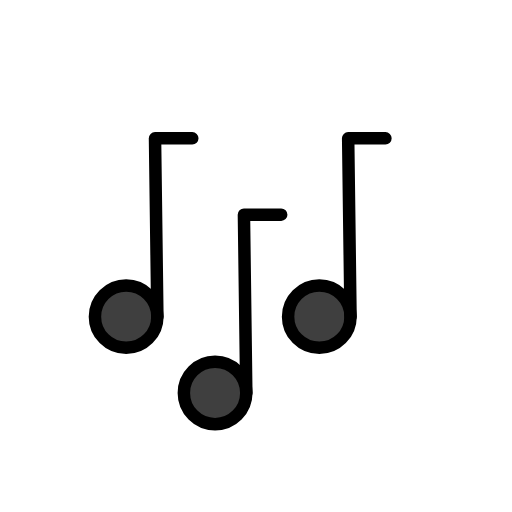
t = 0.00 s
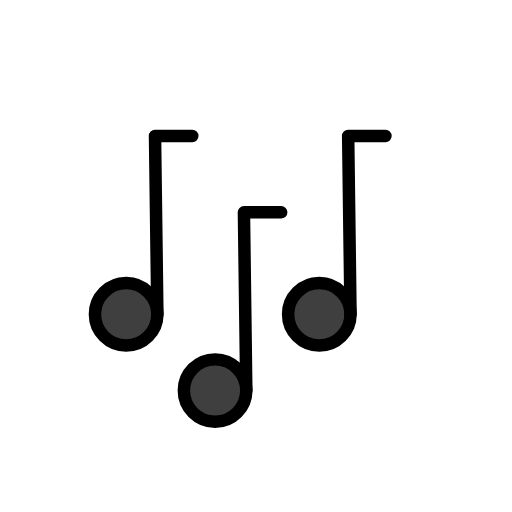
t = 0.48 s
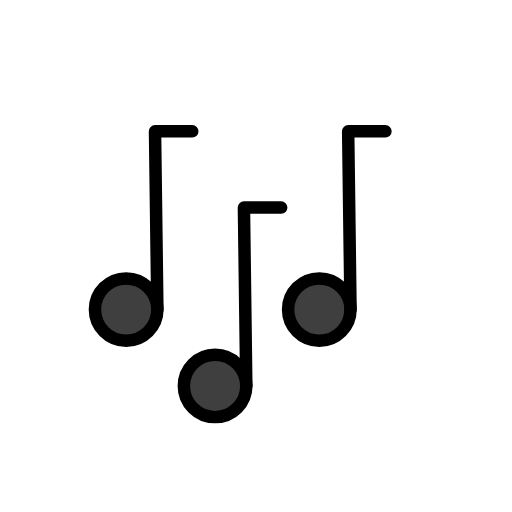
t = 1.43 s
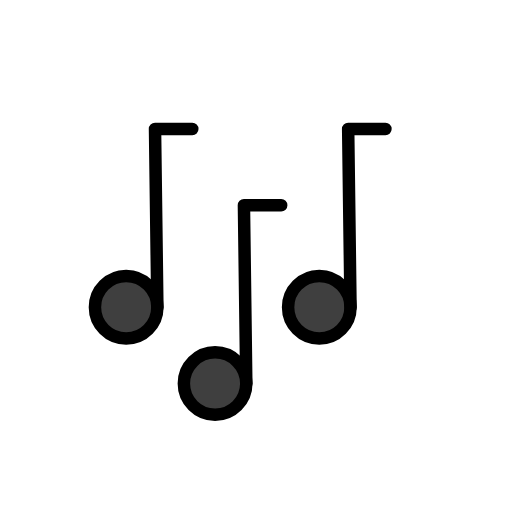
t = 1.90 s
t = 2.38 s: frame unchanged from t = 1.43 s, image omitted
t = 3.33 s: frame unchanged from t = 0.48 s, image omitted

The animated SVG that drew these frames (rendered in a browser with its animation timeline set to each time). Animation: 1 SMIL element (animateTransform=1); one cycle of 3.80 s, repeats indefinitely.

<?xml version='1.0' encoding='utf-8'?>
<svg xmlns="http://www.w3.org/2000/svg" id="emoji" viewBox="-5 -5 82 82" width="200" height="200" role="img">
  <title>OpenMoji: musical notes</title><g><g id="color">
    <circle cx="15.2049" cy="45.7102" r="5.5484" fill="#3f3f3f" stroke="none" />
    <circle cx="29.4459" cy="57.9304" r="5.548" fill="#3f3f3f" stroke="none" />
    <circle cx="46.1395" cy="45.7102" r="5.5484" fill="#3f3f3f" stroke="none" />
  </g>
  <g id="hair" />
  <g id="skin" />
  <g id="skin-shadow" />
  <g id="line">
    <circle cx="15.2049" cy="45.7102" r="5" fill="none" stroke="#000000" stroke-linecap="round" stroke-linejoin="round" stroke-miterlimit="10" stroke-width="2" />
    <circle cx="29.4459" cy="57.9304" r="5" fill="none" stroke="#000000" stroke-linecap="round" stroke-linejoin="round" stroke-miterlimit="10" stroke-width="2" />
    <circle cx="46.1395" cy="45.7102" r="5" fill="none" stroke="#000000" stroke-linecap="round" stroke-linejoin="round" stroke-miterlimit="10" stroke-width="2" />
    <polyline fill="none" stroke="#000000" stroke-linecap="round" stroke-linejoin="round" stroke-miterlimit="10" stroke-width="2" points="56.7293,17.1547 50.7609,17.1547 51.1395,45.7102" />
    <polyline fill="none" stroke="#000000" stroke-linecap="round" stroke-linejoin="round" stroke-miterlimit="10" stroke-width="2" points="40.0358,29.3749 34.0673,29.3749 34.4459,57.9304" />
    <polyline fill="none" stroke="#000000" stroke-linecap="round" stroke-linejoin="round" stroke-miterlimit="10" stroke-width="2" points="25.7947,17.1547 19.8263,17.1547 20.2049,45.7102" />
  </g>
<animateTransform attributeName="transform" type="translate" values="0 0;0 -1.5;0 0" dur="3.8s" repeatCount="indefinite" /></g></svg>
